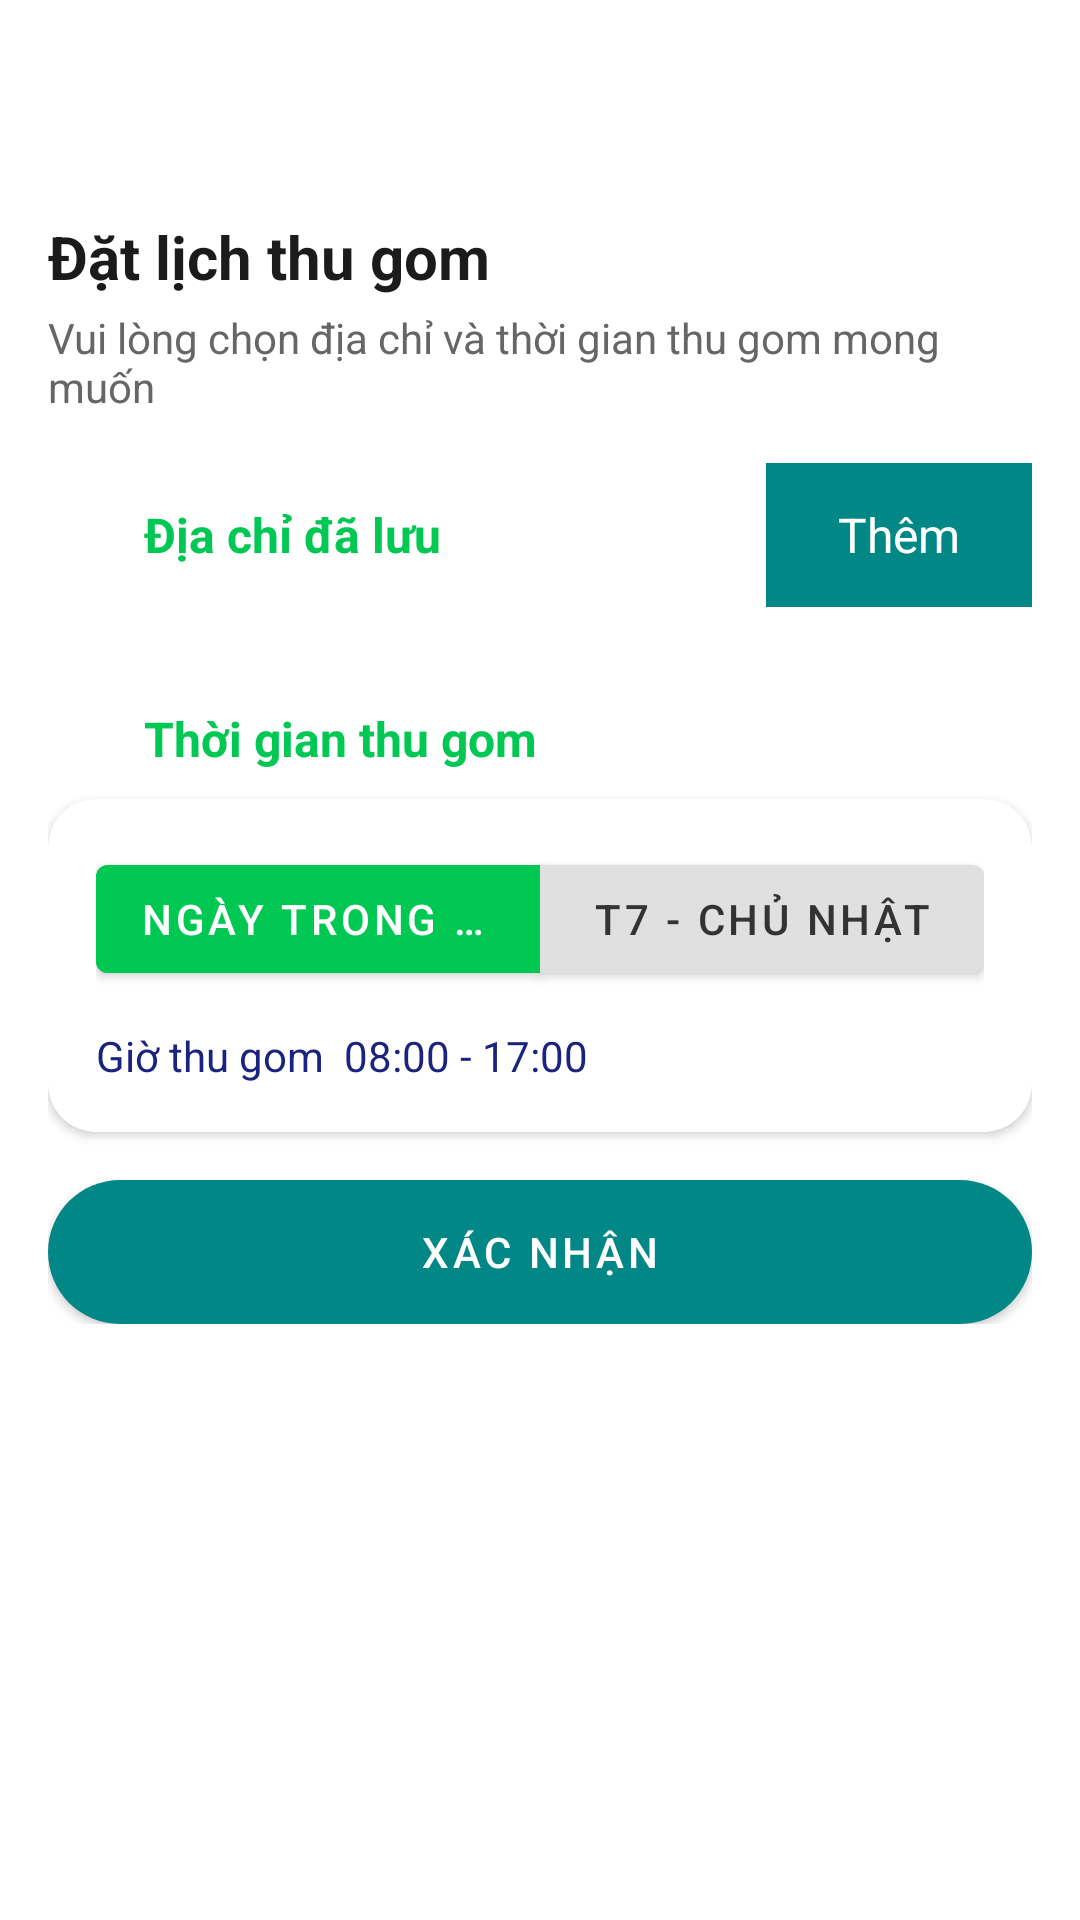

Here is an Android app screen rendered from its layout file. Give the layout XML and the strings, colors and styles it references.
<!-- AndroidManifest.xml: application theme Theme.BTL_Android -->
<!-- res/layout/fragment_schedule.xml -->
<?xml version="1.0" encoding="utf-8"?>

<ScrollView   xmlns:android="http://schemas.android.com/apk/res/android"
    xmlns:app="http://schemas.android.com/apk/res-auto"
    android:layout_width="match_parent"
    android:layout_height="match_parent"
    android:background="@android:color/white"
    android:fitsSystemWindows="true"
    android:clipToPadding="false"
    android:paddingBottom="100dp">

    <LinearLayout
        android:orientation="vertical"
        android:padding="16dp"
        android:layout_width="match_parent"
        android:layout_height="wrap_content"
        android:layout_marginTop="56dp"
        android:layout_marginBottom="50dp">

        
        <TextView
            android:text="Đặt lịch thu gom"
            android:textSize="20sp"
            android:textColor="#1B1B1B"
            android:textStyle="bold"
            android:layout_marginBottom="4dp"
            android:layout_width="wrap_content"
            android:layout_height="wrap_content" />

        <TextView
            android:text="Vui lòng chọn địa chỉ và thời gian thu gom mong muốn"
            android:textSize="14sp"
            android:textColor="#666666"
            android:layout_marginBottom="16dp"
            android:layout_width="wrap_content"
            android:layout_height="wrap_content" />

        
        <LinearLayout
            android:orientation="horizontal"
            android:gravity="center_vertical"
            android:layout_marginBottom="8dp"
            android:layout_width="match_parent"
            android:layout_height="wrap_content">

            <ImageView
                android:src="@drawable/baseline_location_on_24"
                android:layout_width="24dp"
                android:layout_height="24dp"
                app:tint="#00C853" />

            <TextView
                android:text="  Địa chỉ đã lưu"
                android:textColor="#00C853"
                android:textStyle="bold"
                android:textSize="16sp"
                android:layout_weight="1"
                android:layout_width="0dp"
                android:layout_height="wrap_content" />

            <com.google.android.material.button.MaterialButton
                android:id="@+id/btnAddAddress"
                style="@style/Widget.Material3.Button.OutlinedButton"
                android:layout_width="wrap_content"
                android:layout_height="wrap_content"
                android:background="#009688"
                android:backgroundTint="@android:color/transparent"
                android:strokeWidth="@integer/material_motion_duration_long_1"
                android:strokeColor="#00C853"
                android:text="Thêm"
                android:textColor="#FFFFFF"
                android:textSize="16dp"
                app:backgroundTint="@color/teal_700"
                app:cornerRadius="16dp"
                />
        </LinearLayout>

        
        <androidx.recyclerview.widget.RecyclerView
            android:id="@+id/recyclerViewAddresses"
            android:layout_width="match_parent"
            android:layout_height="wrap_content"
            android:nestedScrollingEnabled="false"
            android:layout_marginBottom="24dp" />

        
        <LinearLayout
            android:orientation="horizontal"
            android:gravity="center_vertical"
            android:layout_marginBottom="8dp"
            android:layout_width="match_parent"
            android:layout_height="wrap_content">

            <ImageView
                android:src="@drawable/baseline_history_24"
                android:layout_width="24dp"
                android:layout_height="24dp"
                app:tint="#00C853" />

            <TextView
                android:text="  Thời gian thu gom"
                android:textColor="#00C853"
                android:textStyle="bold"
                android:textSize="16sp"
                android:layout_width="wrap_content"
                android:layout_height="wrap_content" />
        </LinearLayout>

        
        <com.google.android.material.card.MaterialCardView
            android:layout_width="match_parent"
            android:layout_height="wrap_content"
            app:cardCornerRadius="16dp"
            app:strokeColor="#E0E0E0"
            app:cardElevation="2dp"
            android:layout_marginBottom="16dp">

            <LinearLayout
                android:orientation="vertical"
                android:padding="16dp"
                android:layout_width="match_parent"
                android:layout_height="wrap_content">

                
                
                <com.google.android.material.button.MaterialButtonToggleGroup
                    android:id="@+id/toggleDayGroup"
                    android:layout_width="match_parent"
                    android:layout_height="wrap_content"
                    app:singleSelection="true">

                    <com.google.android.material.button.MaterialButton
                        android:id="@+id/btnWeekdays"
                        android:text="Ngày trong tuần"
                        android:backgroundTint="#00C853"
                        android:textColor="@android:color/white"
                        android:layout_width="0dp"
                        android:layout_height="wrap_content"
                        android:layout_weight="1" />

                    <com.google.android.material.button.MaterialButton
                        android:id="@+id/btnWeekend"
                        android:text="T7 - Chủ nhật"
                        android:backgroundTint="#E0E0E0"
                        android:textColor="#333"
                        android:layout_width="0dp"
                        android:layout_height="wrap_content"
                        android:layout_weight="1" />
                </com.google.android.material.button.MaterialButtonToggleGroup>

                
                <TextView
                    android:id="@+id/tvTimeRange"
                    android:text="Giờ thu gom  08:00 - 17:00"
                    android:layout_marginTop="12dp"
                    android:textColor="#1A237E"
                    android:textSize="14sp"
                    android:layout_width="wrap_content"
                    android:layout_height="wrap_content" />

            </LinearLayout>
        </com.google.android.material.card.MaterialCardView>

        
        <com.google.android.material.button.MaterialButton
            android:id="@+id/btnConfirm"
            android:layout_width="match_parent"
            android:layout_height="wrap_content"
            android:background="@drawable/bg_gradient_green"
            android:text="Xác nhận"
            android:textColor="@android:color/white"
            app:backgroundTint="@color/teal_700"
            app:cornerRadius="24dp" />
    </LinearLayout>
</ScrollView>
<!-- resources referenced by this layout -->
<resources>
  <color name="teal_700">#FF018786</color>
  <!-- drawable bg_gradient_green (drawable) -->
  <shape xmlns:android="http://schemas.android.com/apk/res/android" android:shape="rectangle">
      <gradient
          android:startColor="#00C853"
          android:endColor="#43A047"
          android:angle="0"/>
      <corners android:radius="24dp"/>
  </shape>
  <style name="Theme.BTL_Android" parent="Theme.MaterialComponents.DayNight.DarkActionBar">
          
          <item name="colorPrimary">@color/purple_500</item>
          <item name="colorPrimaryVariant">@color/purple_700</item>
          <item name="colorOnPrimary">@color/white</item>
          
          <item name="colorSecondary">@color/teal_200</item>
          <item name="colorSecondaryVariant">@color/teal_700</item>
          <item name="colorOnSecondary">@color/black</item>
          
          <item name="android:statusBarColor">?attr/colorPrimaryVariant</item>
          
      </style>
  <color name="purple_500">#FF6200EE</color>
  <color name="purple_700">#FF3700B3</color>
  <color name="white">#FFFFFFFF</color>
  <color name="teal_200">#FF03DAC5</color>
  <color name="black">#FF000000</color>
</resources>
